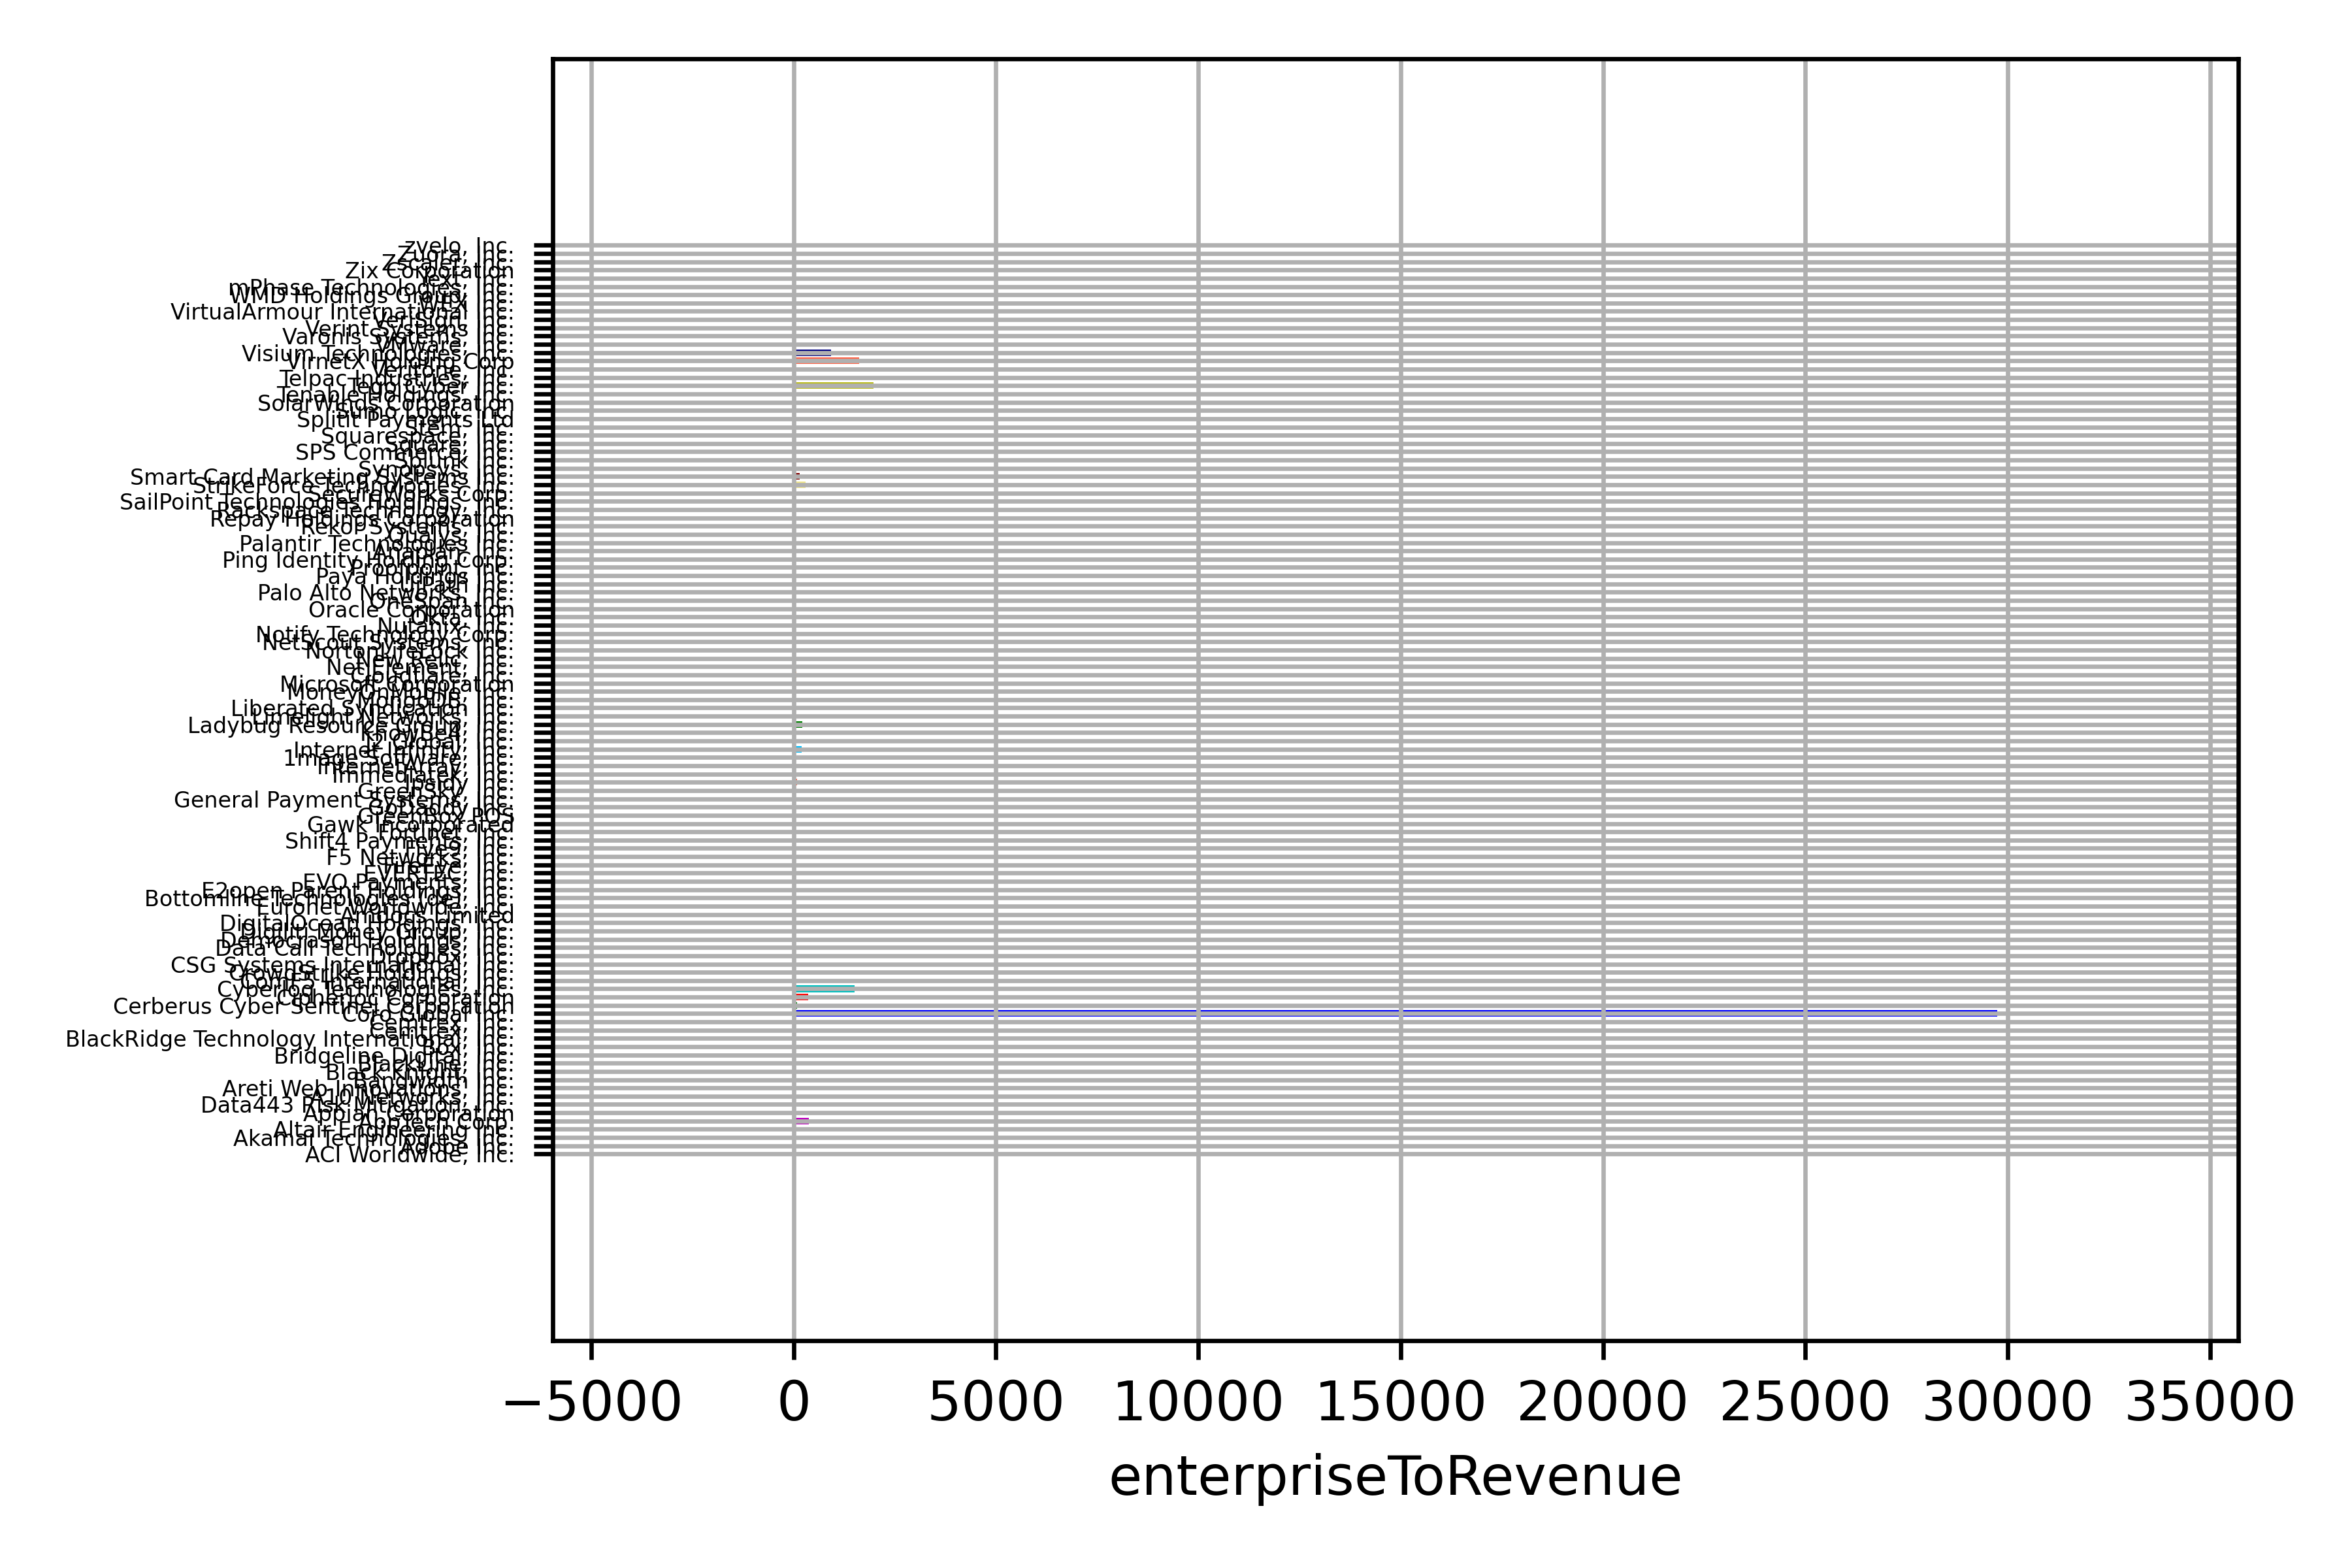

Values plotted in this chart, from the file beside it:
long_name, enterpriseToRevenue
ACI Worldwide, Inc., 4.28
Adobe Inc., 19.05
Akamai Technologies, Inc., 6.266
Altair Engineering Inc., 10.04
AppTech Corp., 382
Appian Corporation, 30.47
Data443 Risk Mitigation, Inc., 3.75
A10 Networks, Inc., 2.939
Areti Web Innovations, Inc., 2.193
Bandwidth Inc., 8.963
Black Knight, Inc., 11.37
BlackLine, Inc., 17.12
Bridgeline Digital, Inc., 1.662
Box, Inc., 5.909
BlackRidge Technology International, Inc…, 49.67
Cemtrex, Inc., 0.633
Cemtrex, Inc., 1.203
Coro Global Inc., 29743
Cerberus Cyber Sentinel Corporation, 77.17
Cipherloc Corporation, 364.4
Cyberloq Technologies, Inc., 1500
ComF5 International, Inc., 0.227
CrowdStrike Holdings, Inc., 56.25
CSG Systems International, Inc., 1.716
Dropbox, Inc., 6.227
Data Call Technologies, Inc., 3.245
Democrasoft Holdings, Inc., 0.612
Digiliti Money Group, Inc., -0.371
DigitalOcean Holdings, Inc., 14.52
Amdocs Limited, 2.369
Euronet Worldwide, Inc., 2.871
Bottomline Technologies (de), Inc., 3.723
E2open Parent Holdings, Inc., 10.72
EVO Payments, Inc., 6.056
EVERTEC, Inc., 6.573
FireEye, Inc., 4.96
F5 Networks, Inc., 4.551
Five9, Inc., 26.36
Shift4 Payments, Inc., 6.982
Fortinet, Inc., 13.57
Gawk Incorporated, 4.105
GreenBox POS, 50.79
GoDaddy Inc., 5.113
General Payment Systems, Inc., 2.826
GreenSky, Inc., 1.011
Ipsidy Inc., 85.58
Immediatek, Inc., 1.736
InternetArray, Inc., 7.212
1mage Software, Inc., 0.553
Internet Infinity, Inc., 204.6
J2 Global, Inc., 4.872
KnowBe4, Inc., 29.38
Ladybug Resource Group, Inc., 217.8
Limelight Networks, Inc., 1.937
Liberated Syndication Inc., 3.924
MongoDB, Inc., 38.07
MoneyOnMobile, Inc., 1.824
Microsoft Corporation, 12.8
Cloudflare, Inc., 66.18
Net Element, Inc., 0.89
... 51 more rows
